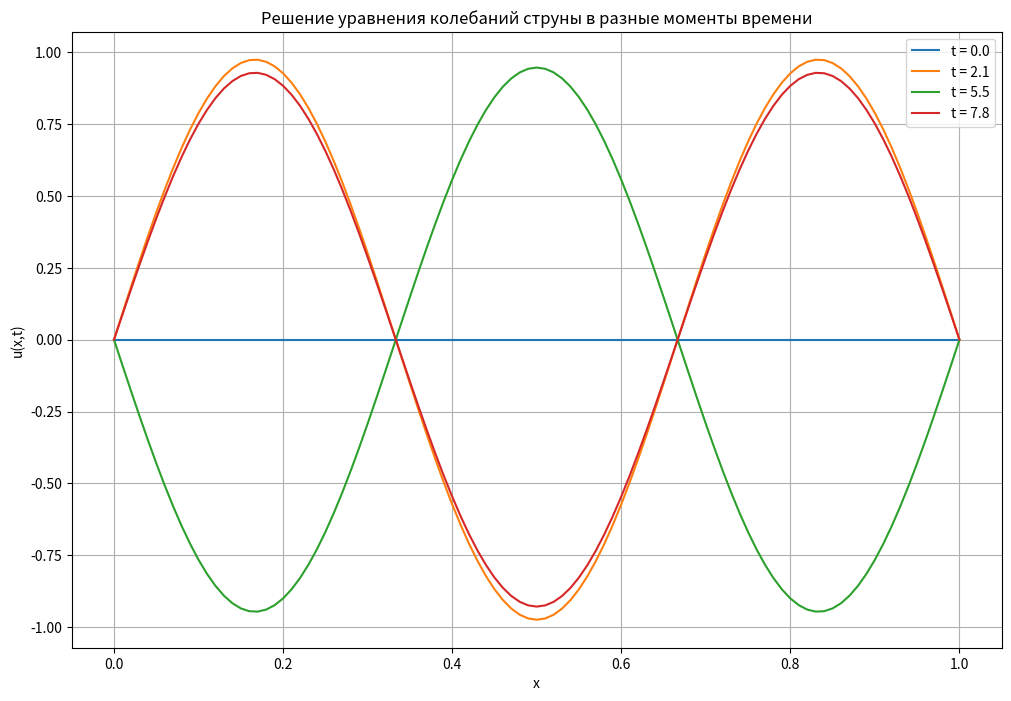
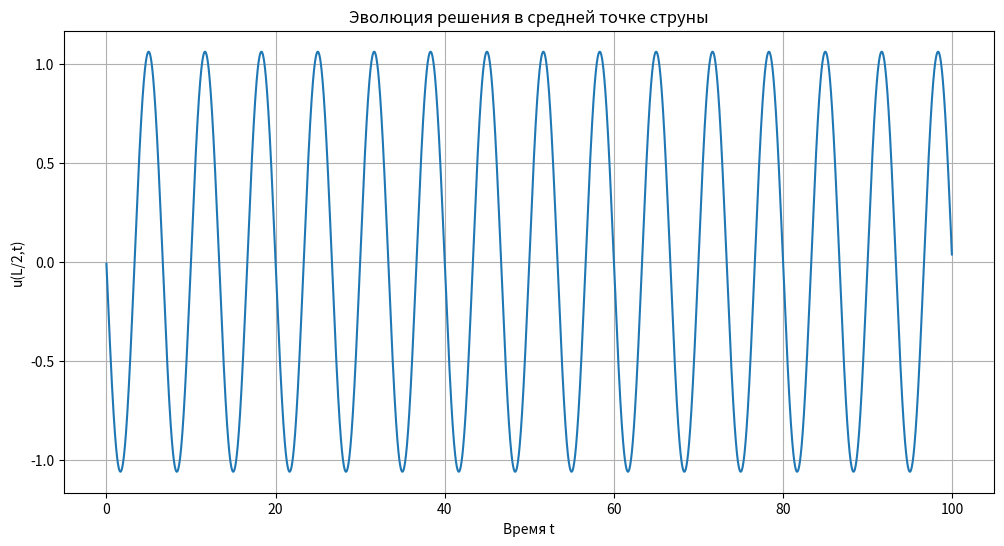

Python code for these plots, in order:
import numpy as np
import matplotlib.pyplot as plt
from math import pi, sin, cos

class Hyper:
    def __init__(self):
        self.n = 101
        self.l = 1
        self.h0 = self.l / (self.n - 1)
        self.c = 0.1
        self.tau = 0.01
        self.pi = pi
        self.t0 = 100
        self.k = self.c**2 * self.tau**2 / self.h0**2
    
    def dalamb(self):
        y0 = np.zeros(self.n)
        y = np.zeros(self.n)
        y1 = np.zeros(self.n)
        T = []
        
        t = 0
        
        # Initial conditions
        for i in range(self.n):
            x = i * self.h0
            y0[i] = y[i] - self.tau * sin(self.pi * 3 * x / self.l)
        
        y0[0] = y0[-1] = 0
        y[0] = y[-1] = 0
        y1[0] = y1[-1] = 0
        
        # Prepare figure for time snapshots
        plt.figure(figsize=(12, 8))
        
        while abs(t - self.t0) > self.tau / 2:
            if abs(t - 0) < self.tau / 2:
                plt.plot(np.linspace(0, self.l, self.n), y1, label=f't = {t:.1f}')
            if abs(t - 2.1) < self.tau / 2:
                plt.plot(np.linspace(0, self.l, self.n), y1, label=f't = {t:.1f}')
            if abs(t - 5.5) < self.tau / 2:
                plt.plot(np.linspace(0, self.l, self.n), y1, label=f't = {t:.1f}')
            if abs(t - 7.8) < self.tau / 2:
                plt.plot(np.linspace(0, self.l, self.n), y1, label=f't = {t:.1f}')
            
            # Update solution
            for i in range(1, self.n - 1):
                y1[i] = 2 * y[i] - y0[i] + self.k * (y[i+1] - 2*y[i] + y[i-1])
            
            y0, y = y, y1.copy()
            t += self.tau
            T.append(y[self.n // 2])
        
        # Plot time snapshots
        plt.title("Решение уравнения колебаний струны в разные моменты времени")
        plt.xlabel("x")
        plt.ylabel("u(x,t)")
        plt.legend()
        plt.grid()
        plt.show()
        
        # Plot time evolution at middle point
        plt.figure(figsize=(12, 6))
        plt.plot(np.arange(0, t-self.tau, self.tau), T)
        plt.title("Эволюция решения в средней точке струны")
        plt.xlabel("Время t")
        plt.ylabel("u(L/2,t)")
        plt.grid()
        plt.show()
        
        print(f"Расчет завершен в t = {t}")

if __name__ == "__main__":
    solver = Hyper()
    solver.dalamb()